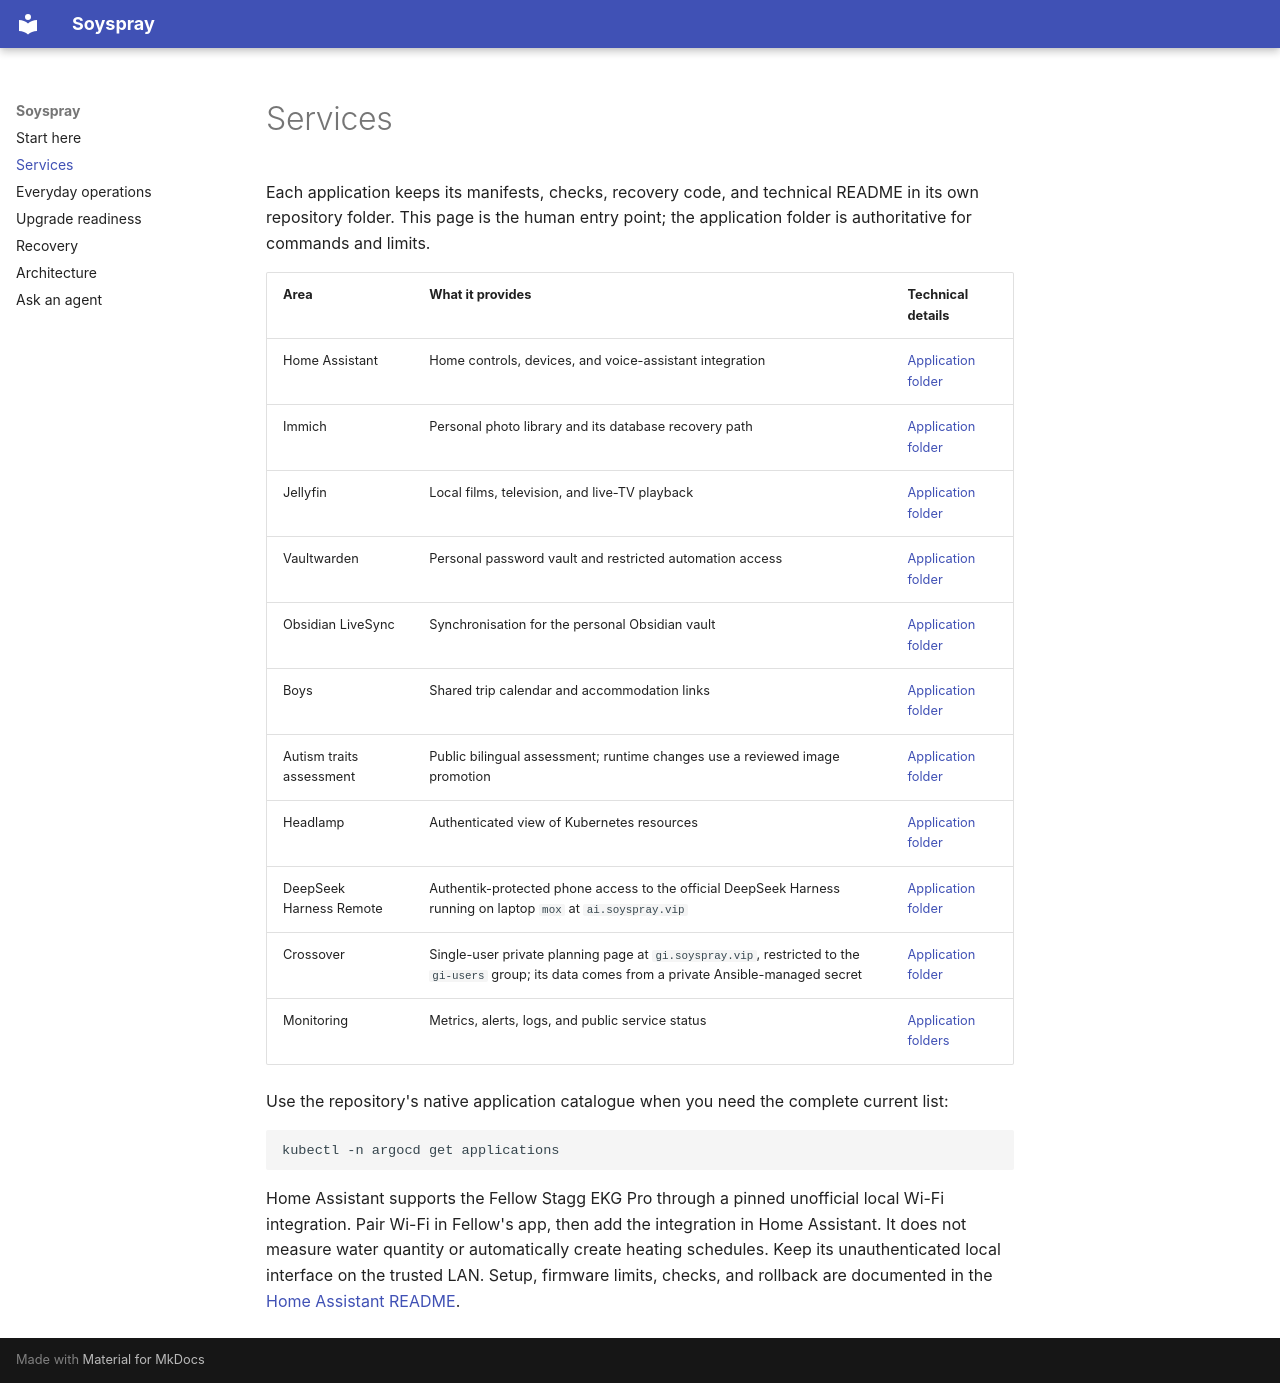

repository: kpoxo6op/soyspray · page: services/index.html · generator: mkdocs

# Services

Each application keeps its manifests, checks, recovery code, and technical
README in its own repository folder. This page is the human entry point; the
application folder is authoritative for commands and limits.

| Area | What it provides | Technical details |
| --- | --- | --- |
| Home Assistant | Home controls, devices, and voice-assistant integration | [Application folder](https://github.com/kpoxo6op/soyspray/tree/main/apps/home-assistant) |
| Immich | Personal photo library and its database recovery path | [Application folder](https://github.com/kpoxo6op/soyspray/tree/main/apps/immich) |
| Jellyfin | Local films, television, and live-TV playback | [Application folder](https://github.com/kpoxo6op/soyspray/tree/main/apps/jellyfin) |
| Vaultwarden | Personal password vault and restricted automation access | [Application folder](https://github.com/kpoxo6op/soyspray/tree/main/apps/vaultwarden) |
| Obsidian LiveSync | Synchronisation for the personal Obsidian vault | [Application folder](https://github.com/kpoxo6op/soyspray/tree/main/apps/obsidian-livesync) |
| Boys | Shared trip calendar and accommodation links | [Application folder](https://github.com/kpoxo6op/soyspray/tree/main/apps/boys) |
| Autism traits assessment | Public bilingual assessment; runtime changes use a reviewed image promotion | [Application folder](https://github.com/kpoxo6op/soyspray/tree/main/apps/autism-traits) |
| Headlamp | Authenticated view of Kubernetes resources | [Application folder](https://github.com/kpoxo6op/soyspray/tree/main/apps/headlamp) |
| DeepSeek Harness Remote | Authentik-protected phone access to the official DeepSeek Harness running on laptop `mox` at `ai.soyspray.vip` | [Application folder](https://github.com/kpoxo6op/soyspray/tree/main/apps/ai) |
| Crossover | Single-user private planning page at `gi.soyspray.vip`, restricted to the `gi-users` group; its data comes from a private Ansible-managed secret | [Application folder](https://github.com/kpoxo6op/soyspray/tree/main/apps/gi) |
| Monitoring | Metrics, alerts, logs, and public service status | [Application folders](https://github.com/kpoxo6op/soyspray/tree/main/apps) |

Use the repository's native application catalogue when you need the complete
current list:

```sh
kubectl -n argocd get applications
```

Home Assistant supports the Fellow Stagg EKG Pro through a pinned unofficial
local Wi-Fi integration. Pair Wi-Fi in Fellow's app, then add the integration
in Home Assistant. It does not measure water quantity or automatically create
heating schedules. Keep its unauthenticated local interface on the trusted
LAN. Setup, firmware limits, checks, and rollback are documented in the
[Home Assistant README](https://github.com/kpoxo6op/soyspray/tree/main/apps/home-assistant).
